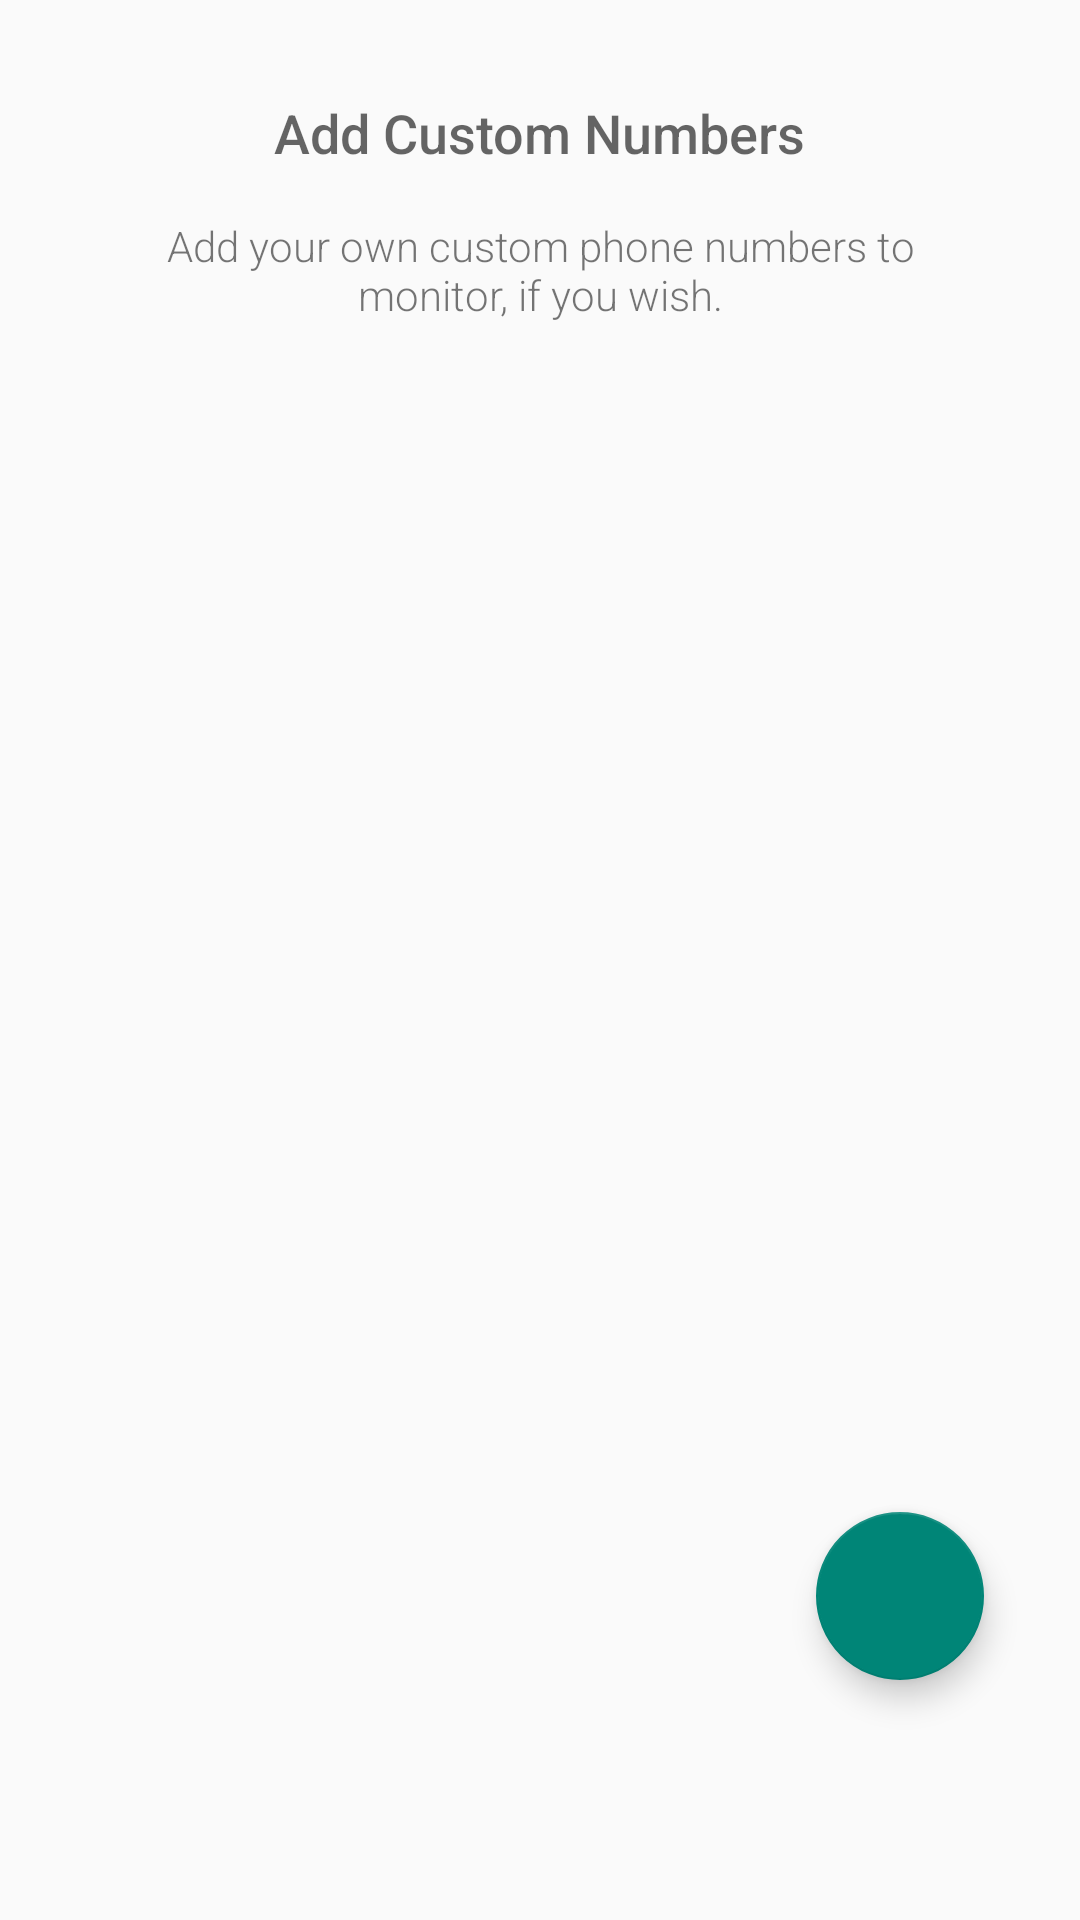

Here is an Android app screen rendered from its layout file. Give the layout XML and the strings, colors and styles it references.
<!-- AndroidManifest.xml: application theme Theme.AppCompat.Light.NoActionBar -->
<!-- res/layout/fragment_onboarding_3.xml -->
<RelativeLayout xmlns:android="http://schemas.android.com/apk/res/android"
    xmlns:tools="http://schemas.android.com/tools"
    android:layout_width="match_parent"
    android:layout_height="match_parent"
    android:paddingBottom="@dimen/activity_vertical_margin"
    android:paddingLeft="@dimen/activity_horizontal_margin"
    android:paddingRight="@dimen/activity_horizontal_margin"
    android:paddingTop="@dimen/activity_vertical_margin"
    tools:context=".OnboardingActivity$OnboardingFragment"
    >

    <android.support.design.widget.FloatingActionButton
        android:layout_width="wrap_content"
        android:layout_height="wrap_content"
        android:src="@drawable/ic_add_black_24dp"
        android:layout_marginRight="16dp"
        android:layout_marginBottom="64dp"
        android:layout_alignParentBottom="true"
        android:id="@+id/FABaddNew"
        android:tint="@color/colorText"
        android:layout_alignParentEnd="true"
        android:background="@color/colorAccent"
        android:title="Add new phone number"
        />

    <TextView
        android:id="@+id/section_label"
        android:text="Add Custom Numbers"
        android:textAppearance="?android:attr/textAppearanceMedium"
        android:fontFamily="sans-serif-medium"
        android:layout_width="wrap_content"
        android:layout_height="wrap_content"
        android:layout_alignParentTop="true"
        android:layout_centerHorizontal="true"
        android:layout_marginTop="16dp"
        />

    <TextView
        android:layout_width="wrap_content"
        android:layout_height="wrap_content"
        android:text="Add your own custom phone numbers to monitor, if you wish."
        android:fontFamily="sans-serif-light"
        android:layout_marginTop="16dp"
        android:id="@+id/textView3"
        android:layout_below="@+id/section_label"
        android:layout_centerHorizontal="true"
        android:layout_marginLeft="16dp"
        android:layout_marginRight="16dp"
        android:gravity="center"
        />

    <android.support.v7.widget.RecyclerView
        android:id="@+id/onboardingRecyclerView2"
        android:layout_height="match_parent"
        android:layout_width="wrap_content"
        android:layout_below="@+id/textView3"
        android:layout_marginTop="38dp"
        android:layout_marginBottom="48dp"
        android:layout_alignParentStart="true"
        android:layout_alignParentEnd="true"
        android:scrollbars="vertical"
        android:scrollbarThumbVertical="@color/colorPrimaryLight"
        android:scrollbarSize="3dp"
        />



</RelativeLayout>
<!-- resources referenced by this layout -->
<resources>
  <color name="colorAccent">#4CAF50</color>
  <color name="colorPrimaryLight">#B2DFDB</color>
  <color name="colorText">#FFFFFF</color>
  <dimen name="activity_horizontal_margin">16dp</dimen>
  <dimen name="activity_vertical_margin">16dp</dimen>
</resources>
